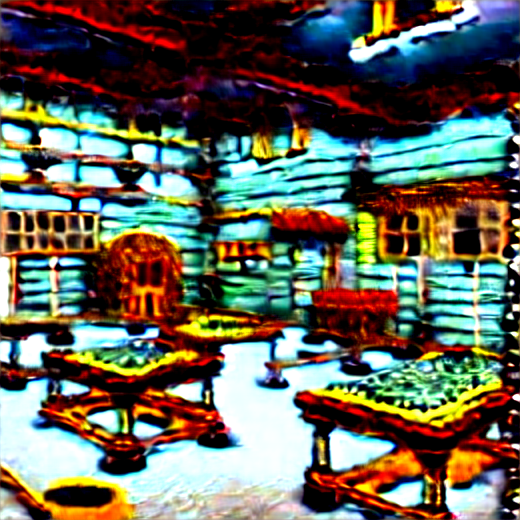
Generation parameters embedded in this image by ComfyUI (PNG 'prompt' text chunk: the API-format workflow graph, JSON):
{"3":{"inputs":{"seed":530442152188731,"steps":73,"cfg":7.7,"sampler_name":"euler_cfg_pp","scheduler":"normal","denoise":1.0,"model":["4",0],"positive":["6",0],"negative":["7",0],"latent_image":["5",0]},"class_type":"KSampler","_meta":{"title":"KSampler"}},"4":{"inputs":{"ckpt_name":"v1-5-pruned-emaonly-fp16(1).safetensors"},"class_type":"CheckpointLoaderSimple","_meta":{"title":"Load Checkpoint"}},"5":{"inputs":{"width":520,"height":520,"batch_size":1},"class_type":"EmptyLatentImage","_meta":{"title":"Empty Latent Image"}},"6":{"inputs":{"text":"\nA detailed workshop with gears, steam-powered machines, and intricate\nblueprints.","clip":["4",1]},"class_type":"CLIPTextEncode","_meta":{"title":"CLIP Text Encode (Prompt)"}},"7":{"inputs":{"text":"text, watermark","clip":["4",1]},"class_type":"CLIPTextEncode","_meta":{"title":"CLIP Text Encode (Prompt)"}},"8":{"inputs":{"samples":["3",0],"vae":["4",2]},"class_type":"VAEDecode","_meta":{"title":"VAE Decode"}},"9":{"inputs":{"filename_prefix":"ComfyUI","images":["8",0]},"class_type":"SaveImage","_meta":{"title":"Save Image"}}}